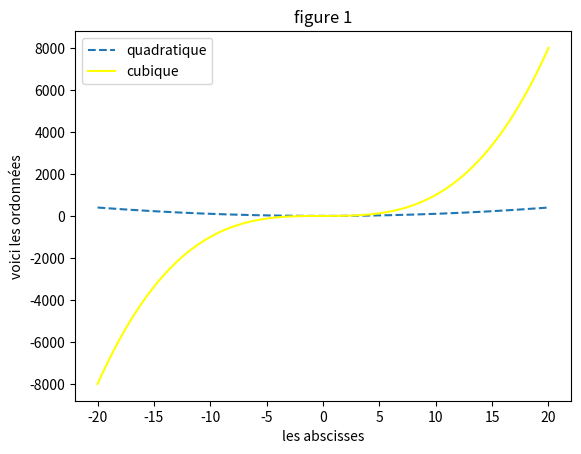
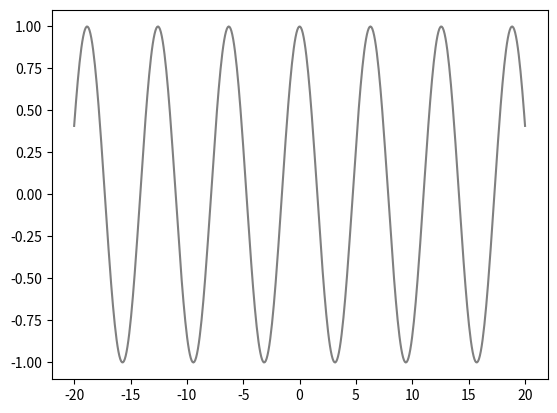
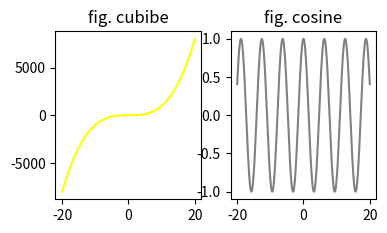

Python code for these plots, in order: (Note: this script raises an exception after producing the figures.)
import numpy as np
# Il y a deux façons de faire des graphiques dans matplotlib, par fonction << plt.plot(x, y) ; plt.show() >>,
# par POO << fig, ax = plt.subplots() ax.plot(x, y) plt.show() >>



# Par Fonction ------------------------------------------------------------------------------------------
import matplotlib.pyplot as plt

# on vas entrée des données X et Y qu'on veut afficher sur un graphique de cette façons plt.plot(X, Y)

x = np.linspace(-20, 20, 500)   # un tableau de 20 nombres allant de 0 à 2
y = x**2                    # un tableau contenant le carré des éléments du tableau x
##plt.plot(x, y)              # pour tracer le graphique. ATTENTION !!!!! ( X et y doivent avoir la même taille )
##plt.show()                  # pour afficher le graphique

# D'autre parametre
#       plot(x, y, label=[Nom de la courbe] , lw=[Epaisseur du trait], ls=[Style du trait], c=[Couleur du trait])
#
# [Nom de la courbe]        : "choisi le nom que tu veut", "hiveside", "exponential", etc...
# [Epaisseur du trait]      : 5, 10, 2, 23, etc...
# [Style du trait]          : "--" , etc...
# [Couleur du trait]        : "black", "red", "blue", "yellow", etc...

#plt.scatter(x, y)           # pour tracer un nuage de points

# En réalité quand on veut faire une figure dans matplotlib il faut d'abord faire (IL FAUT COMMENCER PAR FAIRE CA,
# dites vous que c'est RECOMMANDE) plt.figure() cela créer une figure toute vide, c'est un peu comme la feuille
# sur laquel on vas travailler. On debute alors le cyle de vie d'une figure , on peut faire plusieur plt.plot(...) à 
# la suite, se qui vas tracer les un apres les autres sur notre figure.
# Ceci prend fin lorsqu'on utilise plt.show()
# Puis l'on peut encore faire plt.figure() puis faire des opérations ... puis faire plt.show()
# Et ainsi de suite, cela vas afficher les fenetre des figure les une apres les autres
plt.figure()
##plt.figure(figsize=(12,8))        # pour changer les dimensions de la figure. Savoir que les distance sur la figure sont 
                                    # en "inch" (c'est à dire en "pouce")
plt.plot(x, y, ls='--', label='quadratique')
plt.plot(x, x**3, c='yellow', label='cubique') 
plt.title("figure 1")                   # un titre à notre figure
plt.xlabel("les abscisses")             # un nom à l'axe x
plt.ylabel("voici les ordonnées")       # un nom à l'axe y
plt.legend()                            # vas afficher les label de tous nos plt.plot(...) sur la figure

plt.show()                              # afficher la figure

plt.savefig("figure1.png")              # pour saugarder la figure sous la forme d'une image png, dans le dossier de
                                        # [redacted]


plt.figure()                            
plt.plot(x, np.cos(x), c="grey")
plt.show()

plt.figure()
plt.subplot(2,3,1)                      # Pour créer une grille de grapghique sur notre figure, ici 2 lignes 3 colonnes,
                                        # et le dernier parametre sers à preciser sur quel grille on veut travailler
plt.plot(x, x**3, c='yellow', label='cubique')
plt.title("fig. cubibe")

plt.subplot(2,3,2)
plt.plot(x, np.cos(x), c="grey")
plt.title("fig. cosine")

plt.show()



# Par POO -----------------------------------------------------------------------------------------------
fig, ax = plt.subplots     # On créer une figure << fig >> et un axe << ax >>, ce sont des objets
ax.plot(x, y)              # On obtient le même resultat qu'avec l'autre méthode
plt.show()


fig, ax = plt.subplots(2, 1, sharex=True)    # Pour faire plusieurs graphiques, mais là il faut faire ce qui 
                                            # suis sinon il y aura une érreur

ax[0].plot(x, y)                            # il faut faire ax[0] pour le premier graphique
ax[1].plot(x, np.sin(x))                    # il faut faire ax[1] pour le deuxieme graphique
plt.show()